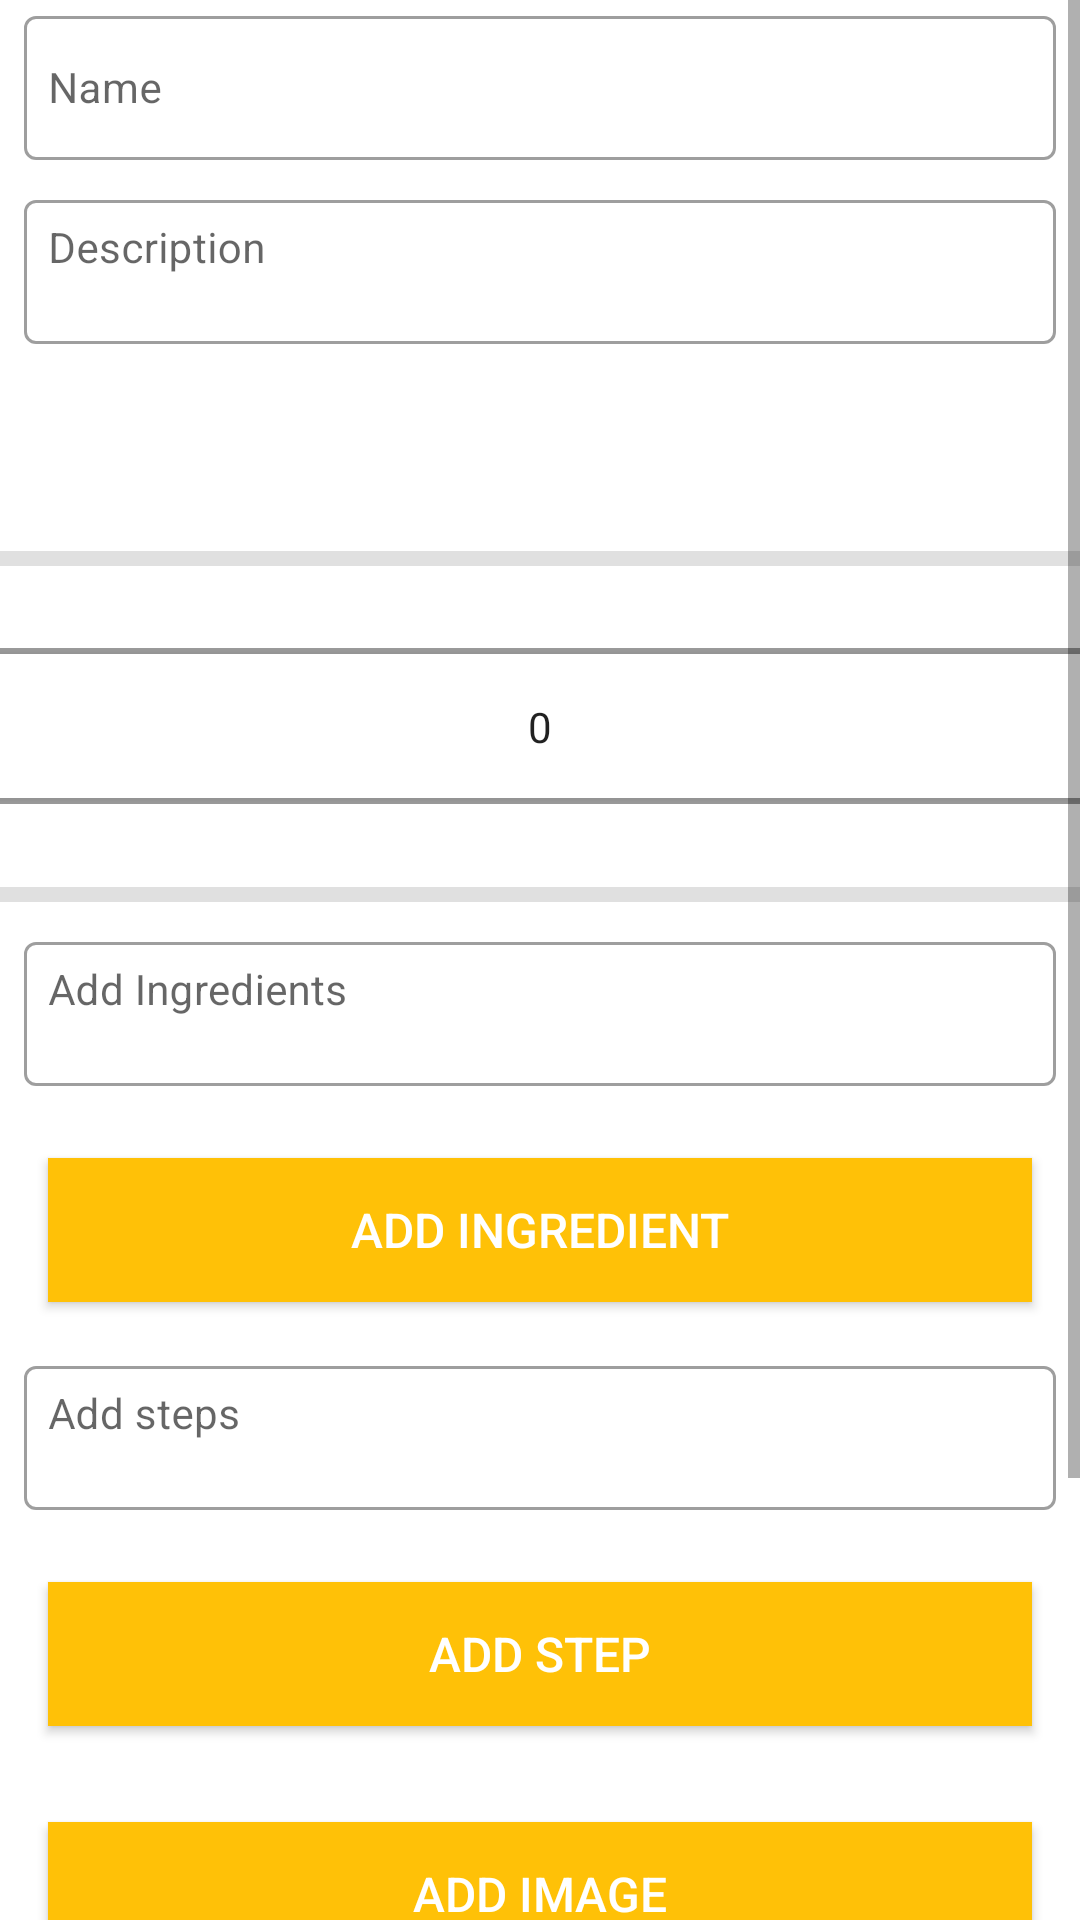

The Android layout XML behind this screen, and the referenced resources:
<!-- AndroidManifest.xml: application theme Theme.RecipesApp -->
<!-- res/layout/fragment_edit_recipe.xml -->
<?xml version="1.0" encoding="utf-8"?>
<layout
    xmlns:android="http://schemas.android.com/apk/res/android"
    xmlns:app="http://schemas.android.com/apk/res-auto">
    <data>
        <variable
            name="recipevm"
            type="org.wit.recipes.ui.editRecipe.EditRecipeViewModel" />
    </data>
    <androidx.constraintlayout.widget.ConstraintLayout
        xmlns:tools="http://schemas.android.com/tools"
        android:layout_width="match_parent"
        android:layout_height="match_parent"
        tools:context=".ui.editRecipe.EditRecipeFragment">

        <RelativeLayout
            android:layout_width="match_parent"
            android:layout_height="wrap_content"
            app:layout_constraintBottom_toBottomOf="parent"
            app:layout_constraintTop_toTopOf="parent">


            <ScrollView
                android:layout_width="match_parent"
                android:layout_height="match_parent"
                android:fillViewport="true">

                <LinearLayout
                    android:layout_width="match_parent"
                    android:layout_height="wrap_content"
                    android:orientation="vertical">

                    <com.google.android.material.textfield.TextInputLayout
                        android:id="@+id/EditRecipeNametextField"
                        android:layout_width="match_parent"
                        android:layout_height="wrap_content"
                        android:hint="@string/hint_recipeName"
                        style="@style/Widget.MaterialComponents.TextInputLayout.OutlinedBox">

                    <com.google.android.material.textfield.TextInputEditText
                        android:id="@+id/recipeName"
                        android:layout_width="match_parent"
                        android:layout_height="48dp"
                        android:layout_margin="8dp"
                        android:inputType="textMultiLine"
                        android:padding="8dp"
                        android:textColor="@color/teal_700"
                        android:textSize="14sp"
                        android:text="@{recipevm.observableRecipe.name}"
                        />
                    </com.google.android.material.textfield.TextInputLayout>

                    <com.google.android.material.textfield.TextInputLayout
                        android:id="@+id/EditRecipeDescriptiontextField"
                        android:layout_width="match_parent"
                        android:layout_height="wrap_content"
                        android:hint="@string/hint_recipeDescription"
                        style="@style/Widget.MaterialComponents.TextInputLayout.OutlinedBox">

                    <com.google.android.material.textfield.TextInputEditText
                        android:id="@+id/recipeDescription"
                        android:layout_width="match_parent"
                        android:layout_height="48dp"
                        android:layout_margin="8dp"
                        android:ems="10"
                        android:gravity="start|top"
                        android:inputType="textMultiLine"
                        android:padding="8dp"
                        android:textColor="@color/teal_700"
                        android:textSize="14sp"
                        android:text="@{recipevm.observableRecipe.description}"/>
                    </com.google.android.material.textfield.TextInputLayout>



                    <TextView
                        android:id="@+id/mealText"
                        android:layout_width="match_parent"
                        android:layout_height="45dp"
                        android:layout_margin="8dp"
                        android:gravity="center_horizontal"
                        android:text="@{recipevm.observableRecipe.meal}"
                        />

                    <View
                        android:id="@+id/divider"
                        android:layout_width="match_parent"
                        android:layout_height="5dp"
                        android:background="?android:attr/listDivider" />

                    <NumberPicker
                        android:id="@+id/mealPicker"
                        android:layout_width="match_parent"
                        android:layout_height="107dp" />

                    <View
                        android:id="@+id/divider2"
                        android:layout_width="match_parent"
                        android:layout_height="5dp"
                        android:background="?android:attr/listDivider"
                        android:layout_marginBottom="8dp"
                        />

                    <com.google.android.material.textfield.TextInputLayout
                        android:id="@+id/EditRecipeIngredienttextField"
                        android:layout_width="match_parent"
                        android:layout_height="wrap_content"
                        android:hint="@string/hint_ingredient"
                        style="@style/Widget.MaterialComponents.TextInputLayout.OutlinedBox">

                    <com.google.android.material.textfield.TextInputEditText
                        android:id="@+id/ingredientText"
                        android:layout_width="match_parent"
                        android:layout_height="48dp"
                        android:layout_margin="8dp"
                        android:ems="10"
                        android:gravity="start|top"
                        android:inputType="textMultiLine"
                        android:lines="4"
                        android:maxLength="90"
                        android:maxLines="4"
                        android:padding="8dp"
                        android:textColor="@color/teal_700"
                        android:textSize="14sp"
                        />
                    </com.google.android.material.textfield.TextInputLayout>

                    <Button
                        android:id="@+id/btnAddIngredient"
                        android:layout_width="match_parent"
                        android:layout_height="wrap_content"
                        android:layout_margin="16dp"
                        android:background="@color/colorAccent"
                        android:paddingTop="8dp"
                        android:paddingBottom="8dp"
                        android:text="@string/button_addIngredient"
                        android:textColor="@color/colorPrimary"
                        app:icon="@android:drawable/ic_input_add"
                        app:iconGravity="textStart"
                        android:textSize="16sp" />

                    <androidx.recyclerview.widget.RecyclerView
                        android:id="@+id/recyclerView"
                        android:layout_width="match_parent"
                        android:layout_height="match_parent"
                        android:scrollbars="vertical"
                        app:layout_behavior="@string/appbar_scrolling_view_behavior"/>
                    <com.google.android.material.textfield.TextInputLayout
                        android:id="@+id/EditRecipeSteptextField"
                        android:layout_width="match_parent"
                        android:layout_height="wrap_content"
                        android:hint="@string/hint_steps"
                        style="@style/Widget.MaterialComponents.TextInputLayout.OutlinedBox">

                    <com.google.android.material.textfield.TextInputEditText
                        android:id="@+id/stepsText"
                        android:layout_width="match_parent"
                        android:layout_height="48dp"
                        android:layout_margin="8dp"
                        android:ems="10"
                        android:gravity="start|top"
                        android:inputType="textMultiLine"
                        android:lines="4"
                        android:maxLength="180"
                        android:maxLines="4"
                        android:padding="8dp"
                        android:textColor="@color/teal_700"
                        android:textSize="14sp" />
                    </com.google.android.material.textfield.TextInputLayout>

                    <Button
                        android:id="@+id/btnAddStep"
                        android:layout_width="match_parent"
                        android:layout_height="wrap_content"
                        android:layout_margin="16dp"
                        android:background="@color/colorAccent"
                        android:paddingTop="8dp"
                        android:paddingBottom="8dp"
                        android:text="@string/button_addStep"
                        android:textColor="@color/colorPrimary"
                        app:icon="@android:drawable/ic_input_add"
                        app:iconGravity="textStart"
                        android:textSize="16sp" />

                    <androidx.recyclerview.widget.RecyclerView
                        android:id="@+id/stepsRecyclerView"
                        android:layout_width="match_parent"
                        android:layout_height="match_parent"
                        android:scrollbars="vertical"
                        app:layout_behavior="@string/appbar_scrolling_view_behavior"/>

                    <Button
                        android:id="@+id/chooseImage"
                        android:layout_width="match_parent"
                        android:layout_height="wrap_content"
                        android:layout_margin="16dp"
                        android:background="@color/colorAccent"
                        android:paddingTop="8dp"
                        android:paddingBottom="8dp"
                        android:text="@string/button_addImage"
                        android:textColor="@color/colorPrimary"
                        android:textSize="16sp" />

                    <Button
                        android:id="@+id/btnTake_pic"
                        android:layout_width="match_parent"
                        android:layout_height="wrap_content"
                        android:layout_margin="16dp"
                        android:background="@color/colorAccent"
                        android:paddingTop="8dp"
                        android:paddingBottom="8dp"
                        android:text="@string/btn_takePicture"
                        android:textColor="@color/colorPrimary"
                        android:textSize="16sp" />


                    <ImageView
                        android:id="@+id/recipeImage"
                        android:layout_width="match_parent"
                        android:layout_height="wrap_content"
                        android:contentDescription="@string/recipeImage_content_desc"
                        app:srcCompat="@mipmap/ic_launcher" />

                    <Button
                        android:id="@+id/btnAdd"
                        android:layout_width="match_parent"
                        android:layout_height="wrap_content"
                        android:layout_margin="16dp"
                        android:background="@color/teal_700"
                        android:paddingTop="8dp"
                        android:paddingBottom="8dp"
                        android:stateListAnimator="@null"
                        android:text="@string/edit_recipe_toolbar"
                        android:textColor="@color/colorPrimary"
                        android:textSize="16sp" />
                </LinearLayout>
            </ScrollView>

        </RelativeLayout>

    </androidx.constraintlayout.widget.ConstraintLayout>
</layout>
<!-- resources referenced by this layout -->
<resources>
  <color name="colorAccent">#FFC107</color>
  <color name="colorPrimary">#FFFFFF</color>
  <color name="teal_700">#FF018786</color>
  <string name="btn_takePicture">Take Picture</string>
  <string name="button_addImage"> Add Image </string>
  <string name="button_addIngredient">Add Ingredient</string>
  <string name="button_addStep">Add Step</string>
  <string name="edit_recipe_toolbar">Edit Recipe</string>
  <string name="hint_ingredient">Add Ingredients</string>
  <string name="hint_recipeDescription">Description</string>
  <string name="hint_recipeName">Name</string>
  <string name="hint_steps">Add steps</string>
  <string name="recipeImage_content_desc">Recipe Image</string>
  <style name="Theme.RecipesApp" parent="Theme.MaterialComponents.DayNight.NoActionBar">
          
          <item name="colorPrimary">@color/colorAccent</item>
          <item name="colorPrimaryVariant">@color/colorPrimaryDark</item>
          <item name="colorOnPrimary">@color/white</item>
          
          <item name="colorSecondary">@color/teal_200</item>
          <item name="colorSecondaryVariant">@color/teal_700</item>
          <item name="colorOnSecondary">@color/black</item>
          
          <item name="android:statusBarColor" tools:targetApi="l">?attr/colorPrimaryVariant</item>
          
      </style>
  <color name="colorPrimaryDark">#000000</color>
  <color name="white">#FFFFFFFF</color>
  <color name="teal_200">#FF03DAC5</color>
  <color name="black">#FF000000</color>
</resources>
